Dataset: Disease Detection Dataset (GitHub, Neural-Ninja/Crop-Disease-Detection-and-Severity-Estimation-PLOS-ONE). Classes: tomato bacterial spot, tomato early blight, tomato late blight, tomato leaf mold, tomato septoria leaf spot, tomato spider mites two spotted spider mite, tomato target spot, tomato yellow leaf curl virus, tomato mosaic virus, tomato healthy.

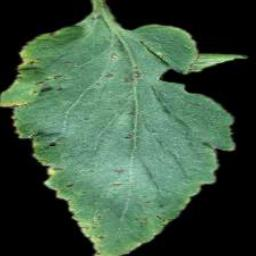
Label: tomato bacterial spot

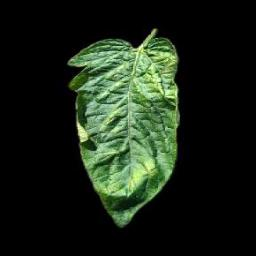
Label: tomato spider mites two spotted spider mite

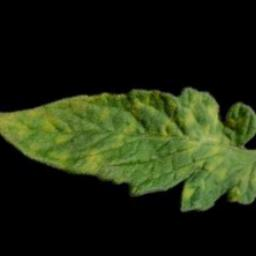
Label: tomato leaf mold

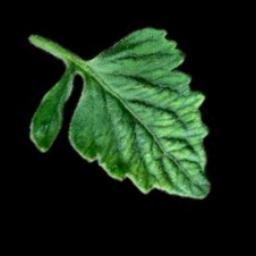
Label: tomato mosaic virus

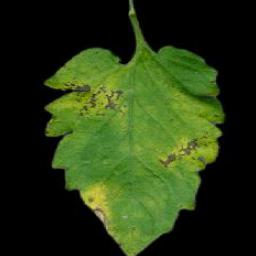
Label: tomato septoria leaf spot

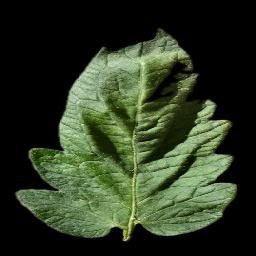
Label: tomato healthy
